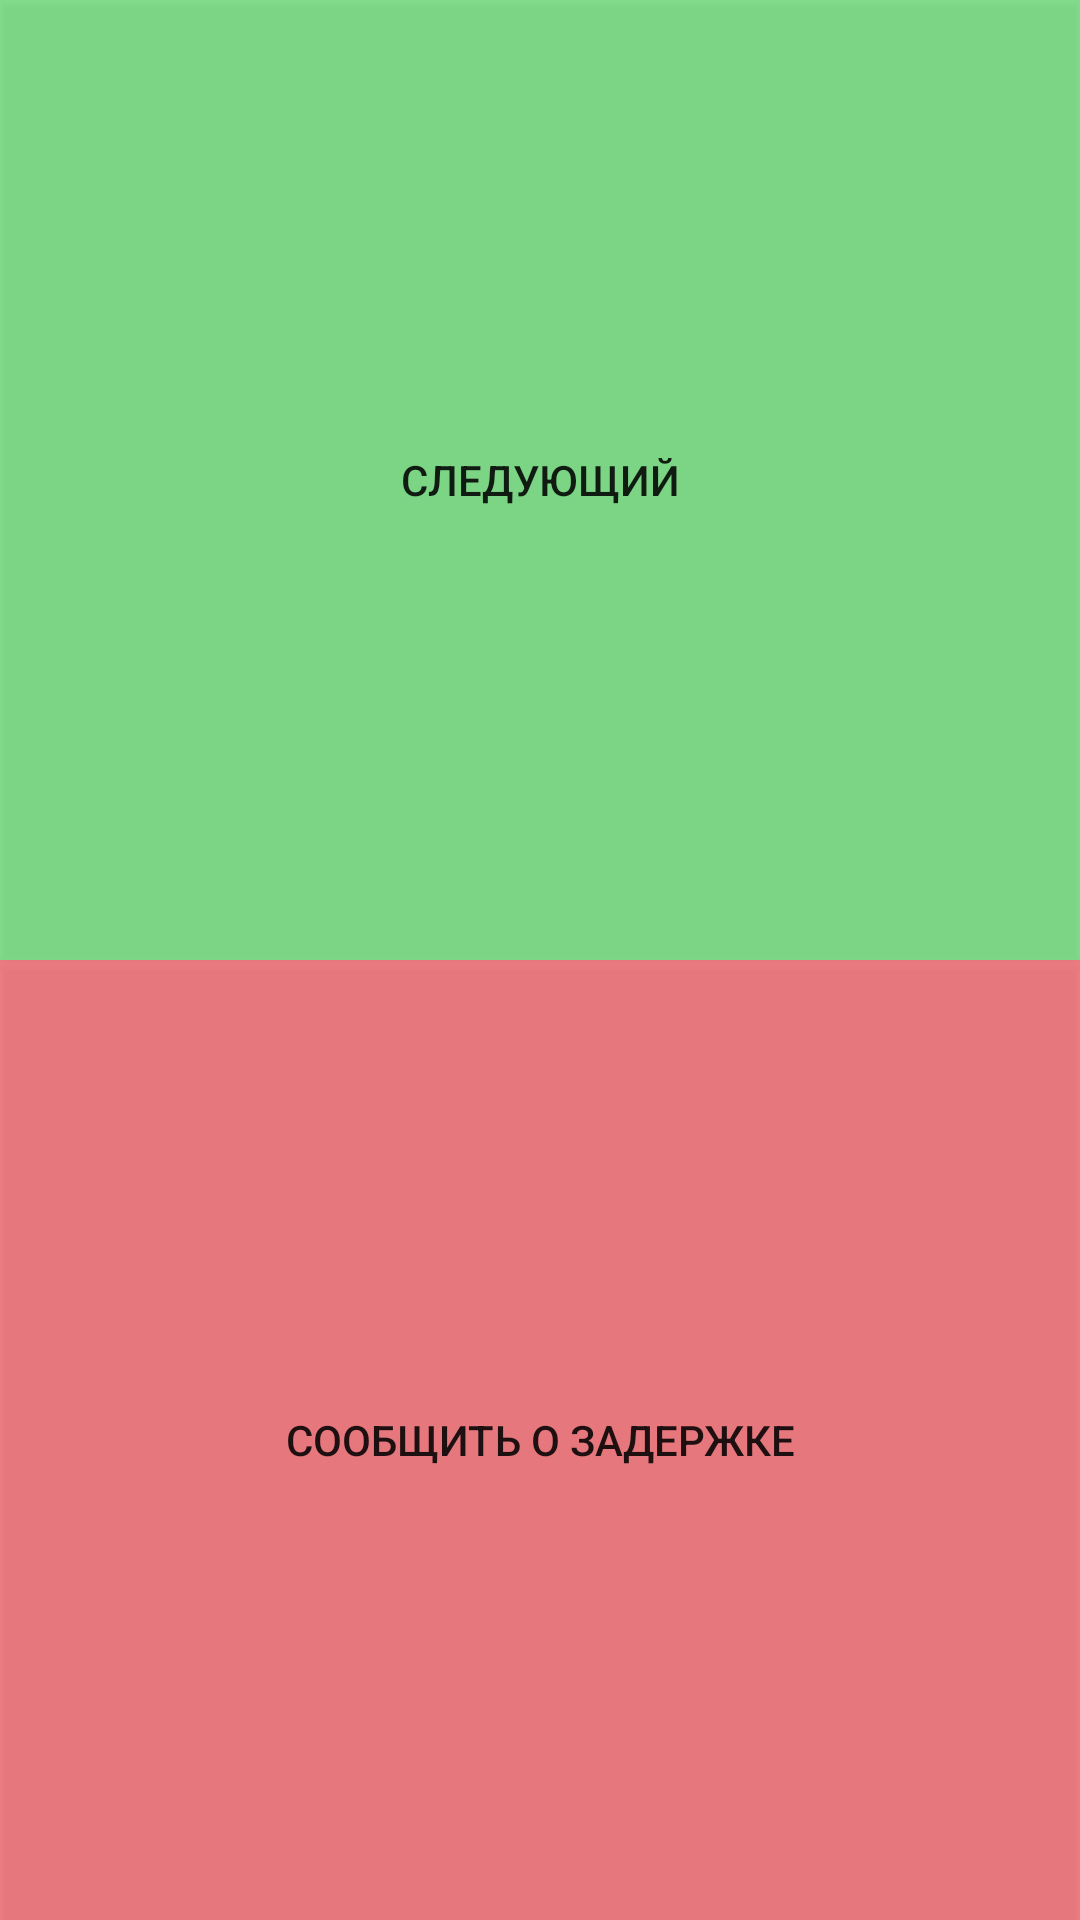

Here is an Android app screen rendered from its layout file. Give the layout XML and the strings, colors and styles it references.
<!-- AndroidManifest.xml: application theme AppTheme -->
<!-- res/layout/check_layout.xml -->
<?xml version="1.0" encoding="utf-8"?>

<LinearLayout xmlns:android="http://schemas.android.com/apk/res/android"
    android:layout_width="match_parent"
    android:layout_height="match_parent"
    android:orientation="vertical">

    <Button
        android:id="@+id/nextPerson"
        android:layout_width="match_parent"
        android:layout_height="wrap_content"
        android:layout_weight="2"
        android:background="#8018CC2D"
        android:clickable="true"
        android:text="Следующий" />

    <Button
        android:id="@+id/delayPerson"
        android:layout_width="match_parent"
        android:layout_height="wrap_content"
        android:layout_weight="2"
        android:background="#80ED111C"
        android:clickable="true"
        android:text="Сообщить о задержке" />
</LinearLayout>
<!-- resources referenced by this layout -->
<resources>
  <style name="AppTheme" parent="Theme.AppCompat.Light.NoActionBar">
          
          <item name="colorPrimary">@color/colorPrimary</item>
          <item name="colorPrimaryDark">@color/colorPrimaryDark</item>
          <item name="android:windowActionBar">false</item>
          <item name="android:windowNoTitle">true</item>
          <item name="colorAccent">@color/colorPrimary</item>
      </style>
  <color name="colorPrimary">#3F51B5</color>
  <color name="colorPrimaryDark">#303F9F</color>
</resources>
